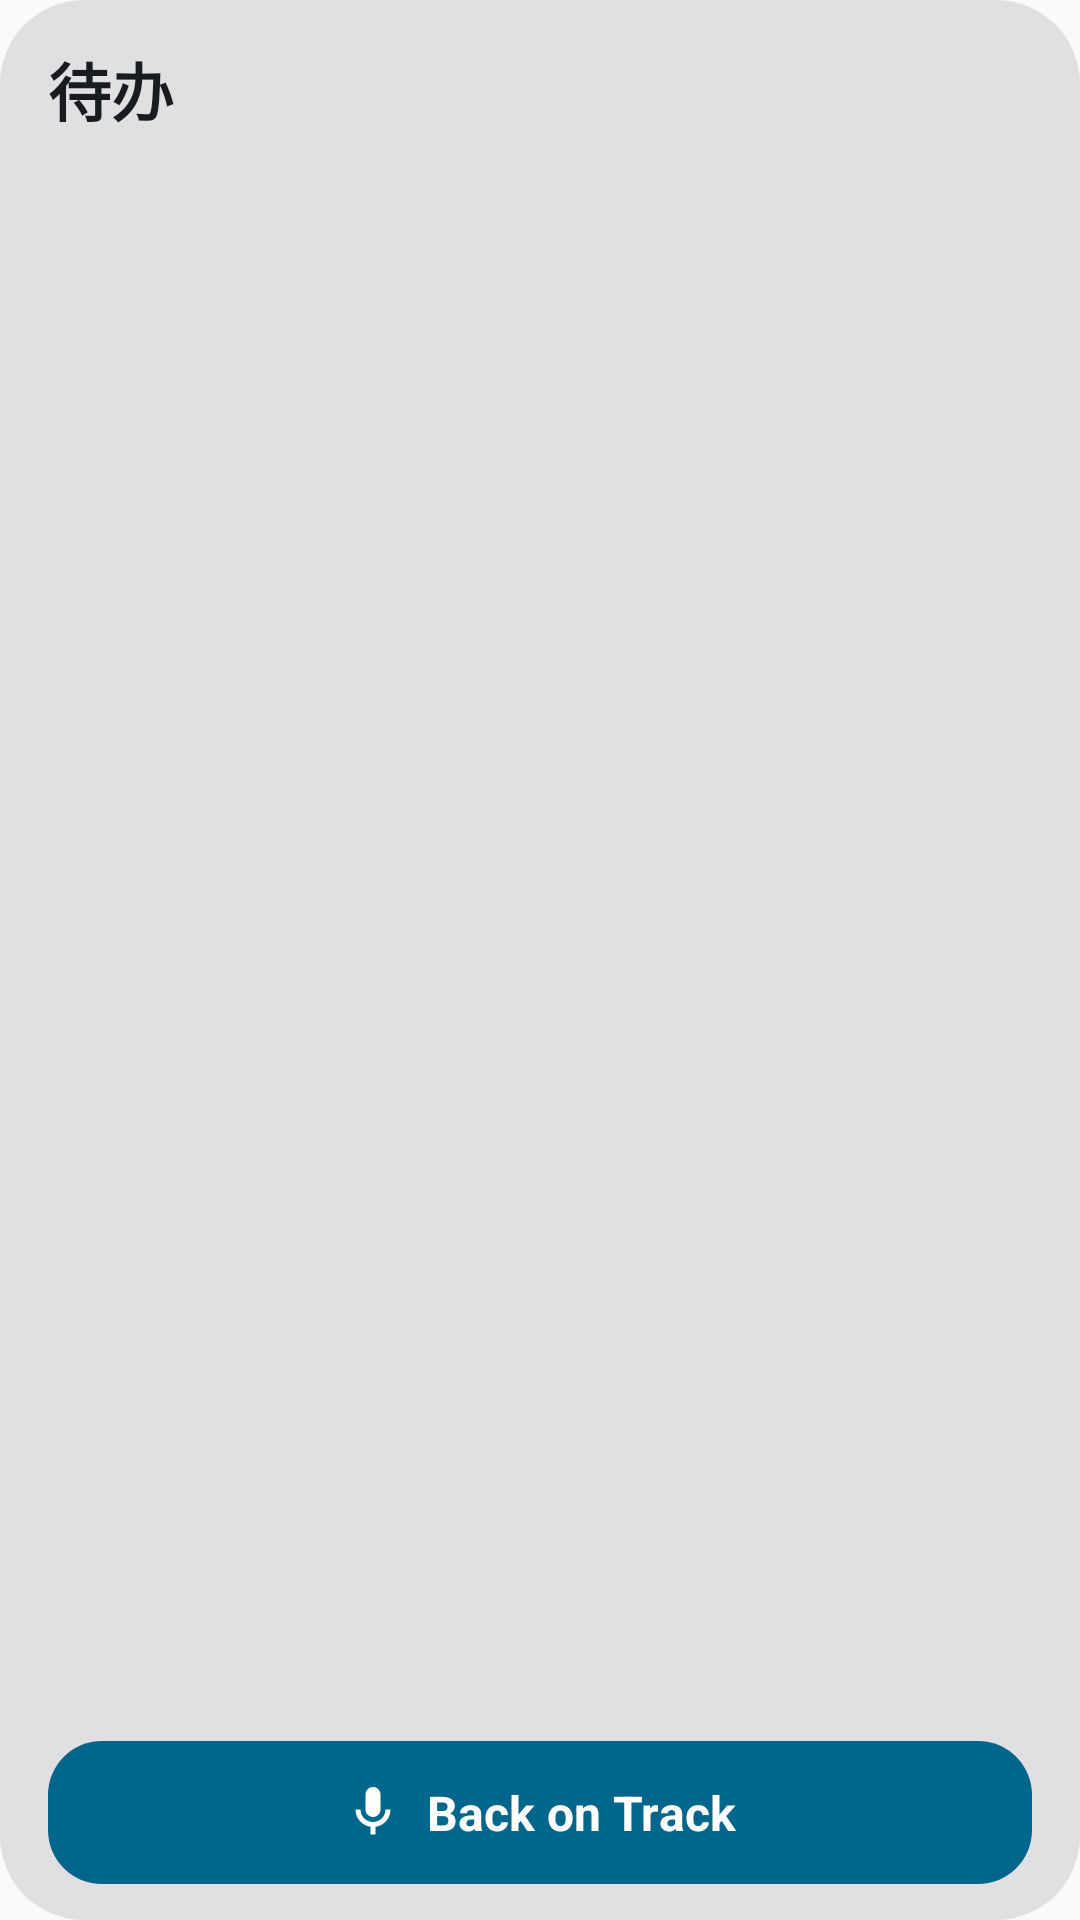

Write the Android layout XML for this screen, with the resource values it uses.
<!-- AndroidManifest.xml: application theme Theme.BackOnTrack -->
<!-- res/layout/widget_tasks.xml -->
<?xml version="1.0" encoding="utf-8"?>
<LinearLayout xmlns:android="http://schemas.android.com/apk/res/android"
    android:layout_width="match_parent"
    android:layout_height="match_parent"
    android:orientation="vertical"
    android:paddingStart="16dp"
    android:paddingEnd="16dp"
    android:paddingTop="14dp"
    android:paddingBottom="12dp"
    android:background="@drawable/widget_bg">

    <TextView
        android:id="@+id/widget_title"
        android:layout_width="match_parent"
        android:layout_height="wrap_content"
        android:text="待办"
        android:textSize="21sp"
        android:textStyle="bold"
        android:textColor="@color/widget_text" />

    <TextView
        android:id="@+id/widget_empty"
        android:layout_width="match_parent"
        android:layout_height="wrap_content"
        android:layout_marginTop="16dp"
        android:text="没有待办"
        android:textSize="14sp"
        android:textColor="@color/widget_text_dim"
        android:visibility="gone" />

    <ListView
        android:id="@+id/widget_list"
        android:layout_width="match_parent"
        android:layout_height="0dp"
        android:layout_weight="1"
        android:layout_marginTop="8dp"
        android:divider="@null"
        android:dividerHeight="0dp" />

    
    
    <LinearLayout
        android:id="@+id/widget_open"
        android:layout_width="match_parent"
        android:layout_height="wrap_content"
        android:layout_marginTop="8dp"
        android:orientation="horizontal"
        android:gravity="center"
        android:paddingTop="13dp"
        android:paddingBottom="13dp"
        android:background="@drawable/widget_button_bg">

        <ImageView
            android:layout_width="20dp"
            android:layout_height="20dp"
            android:layout_marginEnd="8dp"
            android:src="@drawable/widget_mic"
            android:tint="@color/widget_btn_text"
            android:contentDescription="说点什么" />

        <TextView
            android:layout_width="wrap_content"
            android:layout_height="wrap_content"
            android:text="Back on Track"
            android:textSize="16sp"
            android:textStyle="bold"
            android:textColor="@color/widget_btn_text" />
    </LinearLayout>
</LinearLayout>
<!-- resources referenced by this layout -->
<resources>
  <color name="widget_btn_text">@android:color/system_accent1_0</color>
  <color name="widget_text">@android:color/system_neutral1_900</color>
  <color name="widget_text_dim">@android:color/system_neutral2_700</color>
  <!-- drawable widget_bg (drawable) -->
  <?xml version="1.0" encoding="utf-8"?>
  <shape xmlns:android="http://schemas.android.com/apk/res/android"
      android:shape="rectangle">
      <solid android:color="@color/widget_bg" />
      
      <corners android:radius="@android:dimen/system_app_widget_background_radius" />
  </shape>
  <!-- drawable widget_button_bg (drawable) -->
  <?xml version="1.0" encoding="utf-8"?>
  <shape xmlns:android="http://schemas.android.com/apk/res/android"
      android:shape="rectangle">
      <solid android:color="@color/widget_btn" />
      <corners android:radius="18dp" />
  </shape>
  <!-- drawable widget_mic (drawable) -->
  <?xml version="1.0" encoding="utf-8"?>
  <vector xmlns:android="http://schemas.android.com/apk/res/android"
      android:width="20dp"
      android:height="20dp"
      android:viewportWidth="24"
      android:viewportHeight="24">
      <path
          android:fillColor="#FFFFFF"
          android:pathData="M12,2C10.34,2 9,3.34 9,5v6c0,1.66 1.34,3 3,3s3,-1.34 3,-3V5C15,3.34 13.66,2 12,2z"/>
      <path
          android:fillColor="#FFFFFF"
          android:pathData="M17,11c0,2.76 -2.24,5 -5,5s-5,-2.24 -5,-5H5c0,3.53 2.61,6.43 6,6.92V21h2v-3.08c3.39,-0.49 6,-3.39 6,-6.92H17z"/>
  </vector>
  <style name="Theme.BackOnTrack" parent="android:Theme.Material.Light.NoActionBar" />
  <color name="widget_bg">#CCDADADE</color>
  <color name="widget_btn">@android:color/system_accent1_600</color>
</resources>
